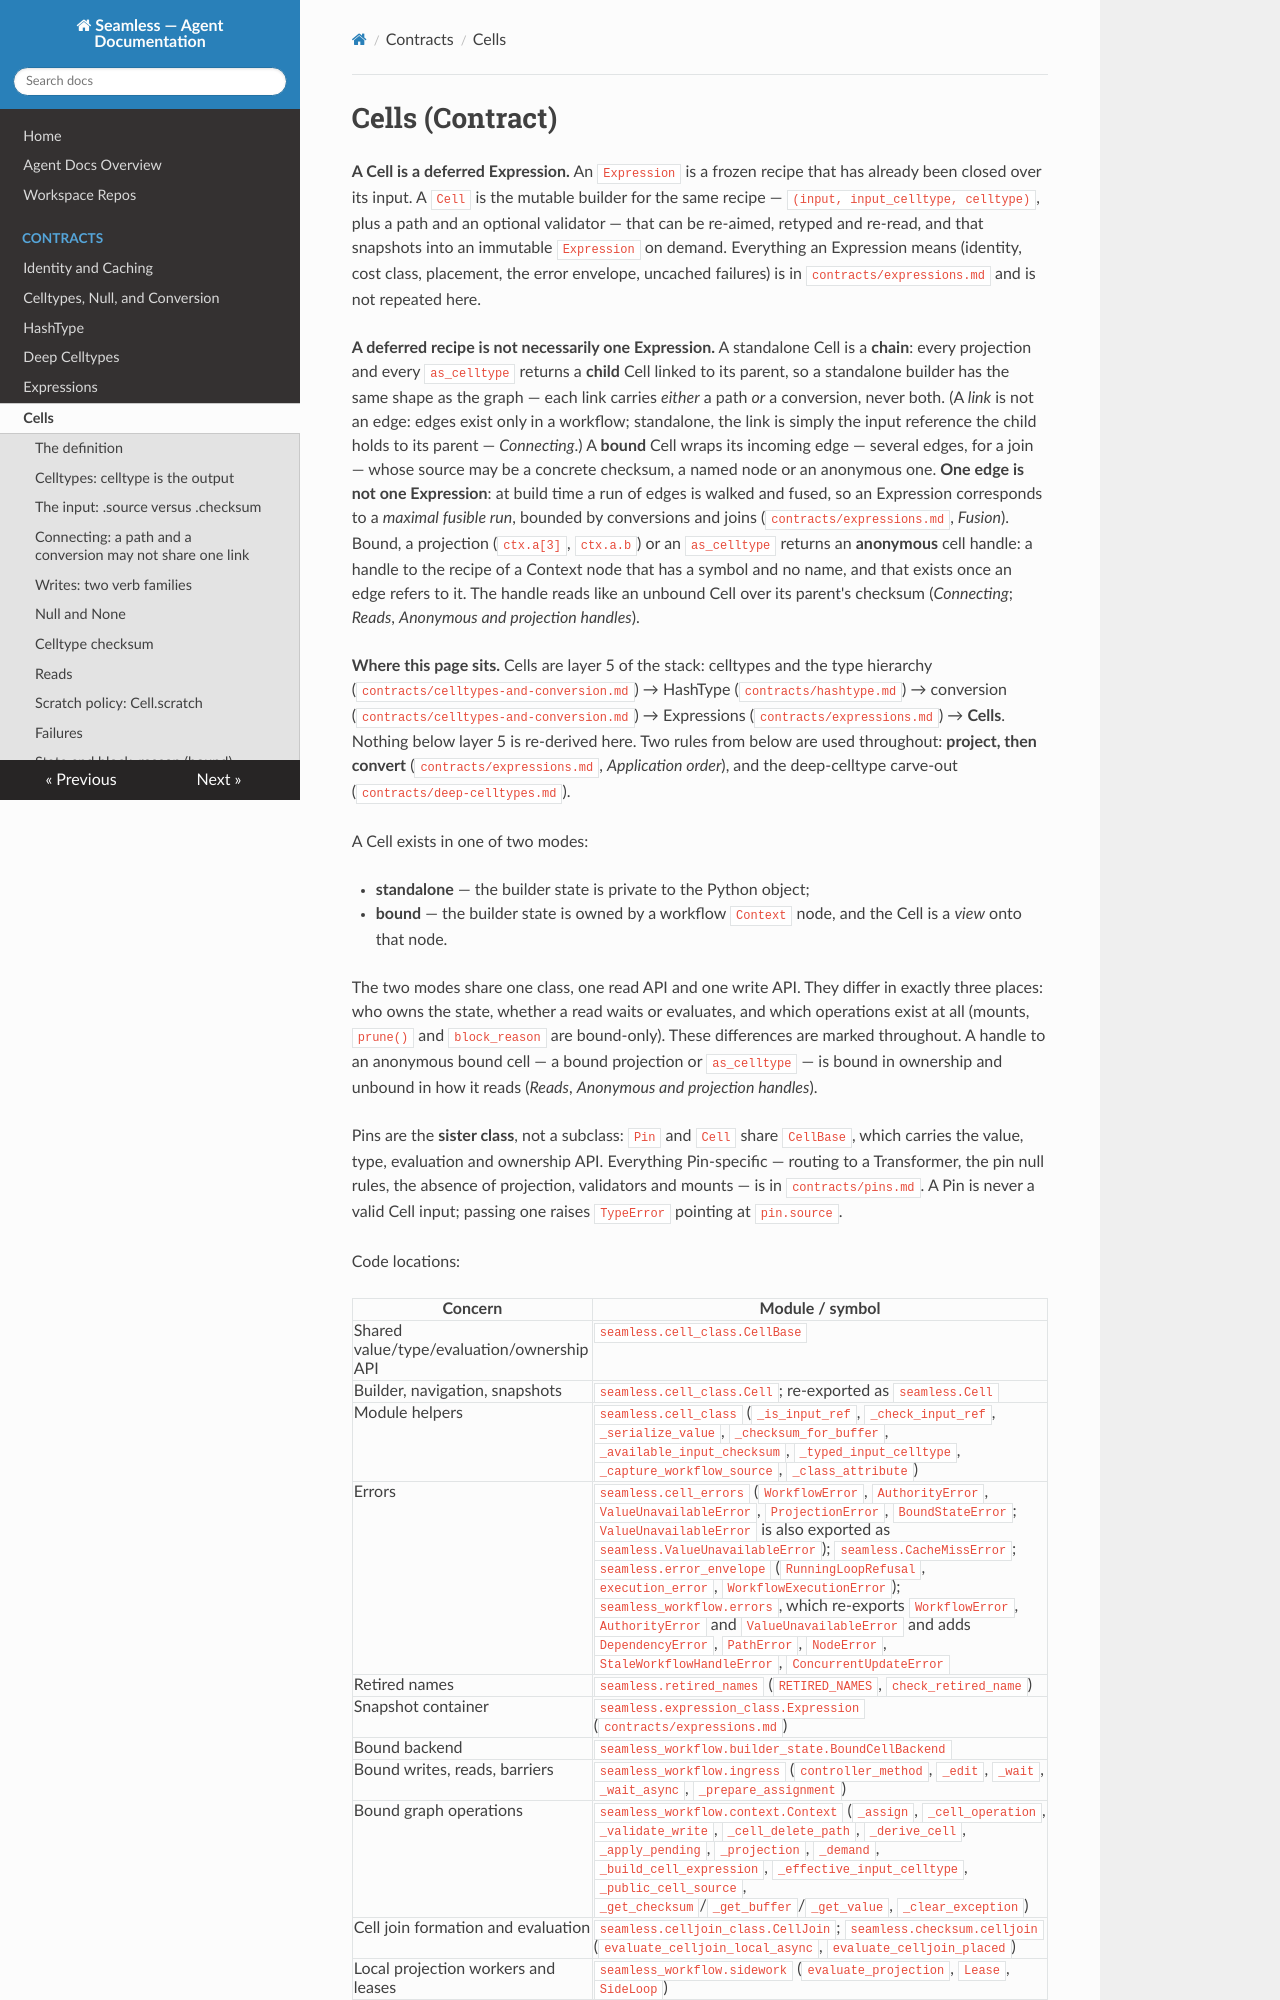

repository: sjdv1982/seamless · page: agent/contracts/cells.html · generator: mkdocs

# Cells (Contract)

**A Cell is a deferred Expression.** Where an `Expression` is a frozen recipe that has already been closed over its input, a `Cell` is the mutable builder for the same recipe — `(input, input_celltype, celltype)` plus a path and an optional validator — that can be re-aimed, retyped and re-read, and that snapshots into an immutable `Expression` on demand. Everything an Expression means (identity, cost class, placement, the error envelope, uncached failures) is in `contracts/expressions.md` and is not repeated here.

A Cell exists in one of two modes:

- **standalone** — the builder state is private to the Python object;
- **bound** — the builder state is owned by a workflow `Context` node, and the Cell is a *view* onto that node.

The two modes share one class, one read API and one write API. They differ in exactly three places: who owns the state, whether a read waits, and which operations exist at all (projection writes, mounts, `prune()` and `block_reason` are bound-only). Those differences are marked throughout.

Pins are the **sister class**, not a subclass: `Pin` and `Cell` share `CellBase`, which carries the value, type, evaluation and ownership API. Everything Pin-specific — routing to a Transformer, the pin null rules, the absence of projection, validators and mounts — is specified in `contracts/pins.md`. A Pin is never a valid Cell input; passing one raises `TypeError` pointing at `pin.source`.

Code locations:
